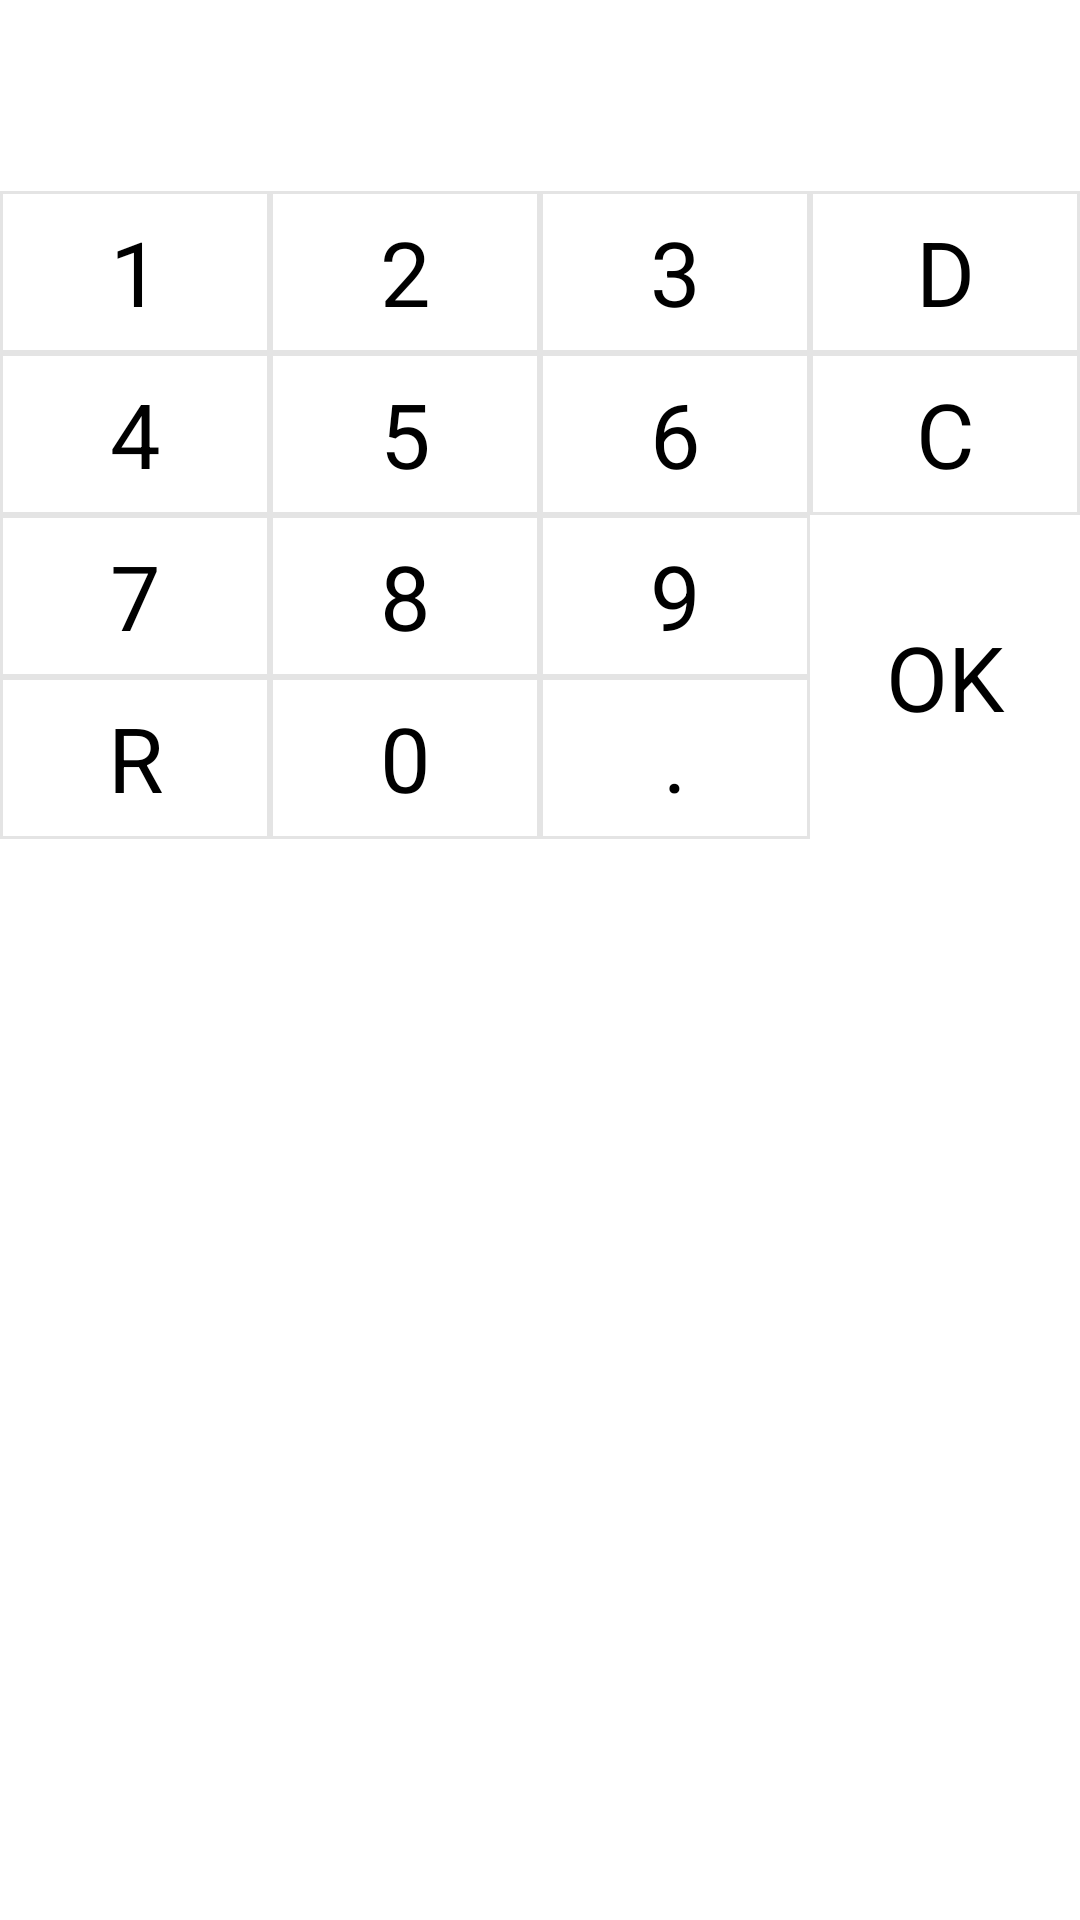

Produce the Android XML layout that renders to this screen, including the resource entries it uses.
<!-- AndroidManifest.xml: application theme AppTheme -->
<!-- res/layout/fragment_number.xml -->
<?xml version="1.0" encoding="utf-8"?>
<androidx.constraintlayout.widget.ConstraintLayout xmlns:android="http://schemas.android.com/apk/res/android"
    xmlns:app="http://schemas.android.com/apk/res-auto"
    android:layout_width="match_parent"
    android:layout_height="match_parent"
    android:background="#FFFFFF">

    <TextView
        android:id="@+id/tv_money_unit"
        android:layout_width="wrap_content"
        android:layout_height="wrap_content"
        android:gravity="center"
        android:paddingTop="10dp"
        android:paddingBottom="10dp"
        android:text="￥"
        android:textColor="@color/colorPrimaryDark"
        android:textSize="30sp"
        app:layout_constraintEnd_toEndOf="@id/tv_number_1"
        app:layout_constraintStart_toStartOf="@id/tv_number_1"
        app:layout_constraintTop_toTopOf="parent" />

    <TextView
        android:id="@+id/tv_money"
        android:layout_width="0dp"
        android:layout_height="0dp"
        android:layout_marginStart="12dp"
        android:ellipsize="end"
        android:gravity="center_vertical"
        android:maxLength="10"
        android:maxLines="1"
        android:singleLine="true"
        android:text="0"
        android:textColor="@color/colorPrimaryDark"
        android:textSize="30sp"
        app:layout_constraintBottom_toBottomOf="@id/tv_money_unit"
        app:layout_constraintEnd_toEndOf="parent"
        app:layout_constraintHorizontal_weight="3"
        app:layout_constraintStart_toEndOf="@id/tv_money_unit"
        app:layout_constraintTop_toTopOf="@id/tv_money_unit" />

    <TextView
        android:id="@+id/tv_number_1"
        android:layout_width="0dp"
        android:layout_height="0dp"
        android:background="@drawable/tv_money_number_bg_shape"
        android:gravity="center"
        android:text="1"
        android:textColor="#000000"
        android:textSize="30sp"
        app:layout_constraintDimensionRatio="1:0.6"
        app:layout_constraintEnd_toStartOf="@id/tv_number_2"
        app:layout_constraintStart_toStartOf="parent"
        app:layout_constraintTop_toBottomOf="@id/tv_money_unit" />

    <TextView
        android:id="@+id/tv_number_2"
        android:layout_width="0dp"
        android:layout_height="0dp"
        android:background="@drawable/tv_money_number_bg_shape"
        android:gravity="center"
        android:text="2"
        android:textColor="#000000"
        android:textSize="30sp"
        app:layout_constraintDimensionRatio="1:0.6"
        app:layout_constraintEnd_toStartOf="@id/tv_number_3"
        app:layout_constraintStart_toEndOf="@id/tv_number_1"
        app:layout_constraintTop_toTopOf="@id/tv_number_1" />

    <TextView
        android:id="@+id/tv_number_3"
        android:layout_width="0dp"
        android:layout_height="0dp"
        android:background="@drawable/tv_money_number_bg_shape"
        android:gravity="center"
        android:text="3"
        android:textColor="#000000"
        android:textSize="30sp"
        app:layout_constraintDimensionRatio="1:0.6"
        app:layout_constraintEnd_toStartOf="@id/tv_number_delete"
        app:layout_constraintStart_toEndOf="@id/tv_number_2"
        app:layout_constraintTop_toTopOf="@id/tv_number_1" />

    <TextView
        android:id="@+id/tv_number_delete"
        android:layout_width="0dp"
        android:layout_height="0dp"
        android:background="@drawable/tv_money_number_bg_shape"
        android:gravity="center"
        android:text="D"
        android:textColor="#000000"
        android:textSize="30sp"
        app:layout_constraintDimensionRatio="1:0.6"
        app:layout_constraintEnd_toEndOf="parent"
        app:layout_constraintStart_toEndOf="@id/tv_number_3"
        app:layout_constraintTop_toTopOf="@id/tv_number_1" />


    <TextView
        android:id="@+id/tv_number_4"
        android:layout_width="0dp"
        android:layout_height="0dp"
        android:background="@drawable/tv_money_number_bg_shape"
        android:gravity="center"
        android:text="4"
        android:textColor="#000000"
        android:textSize="30sp"
        app:layout_constraintDimensionRatio="1:0.6"
        app:layout_constraintEnd_toStartOf="@id/tv_number_5"
        app:layout_constraintStart_toStartOf="parent"
        app:layout_constraintTop_toBottomOf="@id/tv_number_1" />

    <TextView
        android:id="@+id/tv_number_5"
        android:layout_width="0dp"
        android:layout_height="0dp"
        android:background="@drawable/tv_money_number_bg_shape"
        android:gravity="center"
        android:text="5"
        android:textColor="#000000"
        android:textSize="30sp"
        app:layout_constraintDimensionRatio="1:0.6"
        app:layout_constraintEnd_toStartOf="@id/tv_number_6"
        app:layout_constraintStart_toEndOf="@id/tv_number_4"
        app:layout_constraintTop_toTopOf="@id/tv_number_4" />

    <TextView
        android:id="@+id/tv_number_6"
        android:layout_width="0dp"
        android:layout_height="0dp"
        android:background="@drawable/tv_money_number_bg_shape"
        android:gravity="center"
        android:text="6"
        android:textColor="#000000"
        android:textSize="30sp"
        app:layout_constraintDimensionRatio="1:0.6"
        app:layout_constraintEnd_toStartOf="@id/tv_number_clear"
        app:layout_constraintStart_toEndOf="@id/tv_number_5"
        app:layout_constraintTop_toTopOf="@id/tv_number_4" />

    <TextView
        android:id="@+id/tv_number_clear"
        android:layout_width="0dp"
        android:layout_height="0dp"
        android:background="@drawable/tv_money_number_bg_shape"
        android:gravity="center"
        android:text="C"
        android:textColor="#000000"
        android:textSize="30sp"
        app:layout_constraintDimensionRatio="1:0.6"
        app:layout_constraintEnd_toEndOf="parent"
        app:layout_constraintStart_toEndOf="@id/tv_number_6"
        app:layout_constraintTop_toTopOf="@id/tv_number_4" />

    <TextView
        android:id="@+id/tv_number_7"
        android:layout_width="0dp"
        android:layout_height="0dp"
        android:background="@drawable/tv_money_number_bg_shape"
        android:gravity="center"
        android:text="7"
        android:textColor="#000000"
        android:textSize="30sp"
        app:layout_constraintDimensionRatio="1:0.6"
        app:layout_constraintEnd_toStartOf="@id/tv_number_8"
        app:layout_constraintHorizontal_chainStyle="spread"
        app:layout_constraintStart_toStartOf="parent"
        app:layout_constraintTop_toBottomOf="@id/tv_number_4" />

    <TextView
        android:id="@+id/tv_number_8"
        android:layout_width="0dp"
        android:layout_height="0dp"
        android:background="@drawable/tv_money_number_bg_shape"
        android:gravity="center"
        android:text="8"
        android:textColor="#000000"
        android:textSize="30sp"
        app:layout_constraintDimensionRatio="1:0.6"
        app:layout_constraintEnd_toStartOf="@id/tv_number_9"
        app:layout_constraintStart_toEndOf="@id/tv_number_7"
        app:layout_constraintTop_toTopOf="@id/tv_number_7" />

    <TextView
        android:id="@+id/tv_number_9"
        android:layout_width="0dp"
        android:layout_height="0dp"
        android:background="@drawable/tv_money_number_bg_shape"
        android:gravity="center"
        android:text="9"
        android:textColor="#000000"
        android:textSize="30sp"
        app:layout_constraintDimensionRatio="1:0.6"
        app:layout_constraintEnd_toStartOf="@id/tv_number_delete"
        app:layout_constraintStart_toEndOf="@id/tv_number_8"
        app:layout_constraintTop_toTopOf="@id/tv_number_7" />

    <TextView
        android:id="@+id/tv_number_ok"
        android:layout_width="0dp"
        android:layout_height="0dp"
        android:background="@color/colorPrimary"
        android:gravity="center"
        android:text="OK"
        android:textColor="#000000"
        android:textSize="30sp"
        app:layout_constraintDimensionRatio="1:1.2"
        app:layout_constraintEnd_toEndOf="parent"
        app:layout_constraintStart_toEndOf="@id/tv_number_3"
        app:layout_constraintTop_toTopOf="@id/tv_number_7" />

    <TextView
        android:id="@+id/tv_number_return"
        android:layout_width="0dp"
        android:layout_height="0dp"
        android:background="@drawable/tv_money_number_bg_shape"
        android:gravity="center"
        android:text="R"
        android:textColor="#000000"
        android:textSize="30sp"
        app:layout_constraintDimensionRatio="1:0.6"
        app:layout_constraintEnd_toStartOf="@id/tv_number_0"
        app:layout_constraintStart_toStartOf="parent"
        app:layout_constraintTop_toBottomOf="@id/tv_number_7" />

    <TextView
        android:id="@+id/tv_number_0"
        android:layout_width="0dp"
        android:layout_height="0dp"
        android:background="@drawable/tv_money_number_bg_shape"
        android:gravity="center"
        android:text="0"
        android:textColor="#000000"
        android:textSize="30sp"
        app:layout_constraintDimensionRatio="1:0.6"
        app:layout_constraintEnd_toStartOf="@id/tv_number_point"
        app:layout_constraintStart_toEndOf="@id/tv_number_return"
        app:layout_constraintTop_toTopOf="@id/tv_number_return" />

    <TextView
        android:id="@+id/tv_number_point"
        android:layout_width="0dp"
        android:layout_height="0dp"
        android:background="@drawable/tv_money_number_bg_shape"
        android:gravity="center"
        android:text="."
        android:textColor="#000000"
        android:textSize="30sp"
        app:layout_constraintDimensionRatio="1:0.6"
        app:layout_constraintEnd_toStartOf="@id/tv_number_ok"
        app:layout_constraintStart_toEndOf="@id/tv_number_0"
        app:layout_constraintTop_toTopOf="@id/tv_number_return" />

</androidx.constraintlayout.widget.ConstraintLayout>
<!-- resources referenced by this layout -->
<resources>
  <color name="colorPrimary">#FFFFFF</color>
  <color name="colorPrimaryDark">#FFFFFF</color>
  <!-- drawable tv_money_number_bg_shape (drawable) -->
  <?xml version="1.0" encoding="utf-8"?>
  <shape xmlns:android="http://schemas.android.com/apk/res/android">
  
      <stroke
          android:width="1dp"
          android:color="@color/numberLineColor" />
  
  </shape>
  <style name="AppTheme" parent="Theme.AppCompat.DayNight.NoActionBar">
          
          <item name="colorPrimary">@color/colorPrimary</item>
          <item name="colorPrimaryDark">@color/colorPrimaryDark</item>
          <item name="colorAccent">@color/colorAccent</item>
          
      </style>
  <color name="numberLineColor">#DEE0E0E0</color>
  <color name="colorAccent">#448AFF</color>
</resources>
